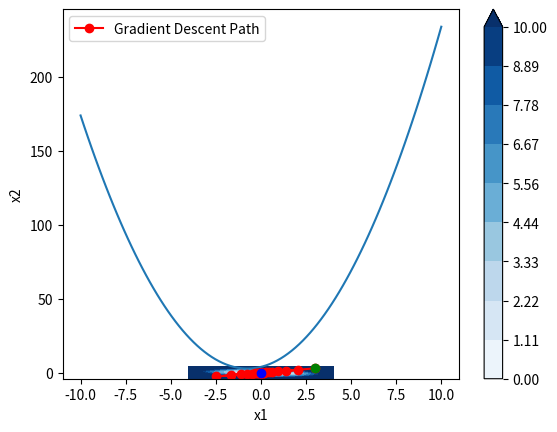

Generate this figure with matplotlib:
import numpy as np
import matplotlib.pyplot as plt

# Create a 1D scalar function 

def f(x):
    return 2*x**2+3*x+4

# Visualize this functionb for x in [-10, 10]


x=np.linspace(-10,10,100)
y=f(x)
plt.plot(x,y)
plt.xlabel("x")
plt.ylabel("f(x)")
plt.savefig("f_x.png")
plt.show()
# define derivative of f(x)

def grad_f(x):
    return 4*x+3

# make an initial guess of x_optim as x=5

x_0=5

print(f"x_0={x_0}")
print(f"f_grad at {x_0} = {grad_f(x_0)}")

#dir_descent 

# dir_descent=-grad_f(x_0)

# Let us consider a step length that determines the amount of movement in the direction of the descent

# step_length

# x_new=x_0+step_length*dir_descent

# What is the function value f(x_new) at this new point x_new?

# total_movement =  stelength*dir_descent

# Take a first order approximationj of f(x_new) around x_0

# f_x_new=f(x_0)+grad_f(x_0)*step_length*dir_descent + O(total_movement^2)

# f_x_new(step_length)=f(x_0) + grad_f(x_0) * step_length * dir_descent

# Goal: to find step_length such that f_x__new(step_length) is minimized

# step_length_optim = argmin(f_x_new(step_length))

# step_length shoucld be decided such that there is sufficient decrease in f(x) from x_0 to x_new

# Consider a f(x1,x2) = x1^2 + x2^2

def f2(x1,x2):
    return x1**2+x2**2+0.5*x1*x2

# Visualize this function for x1 in [-10,10] and x2 in [-10,10]

x1=np.linspace(-4,4,100)
x2=np.linspace(-4,4,100)
[X1,X2]=np.meshgrid(x1,x2)
Y=f2(X1,X2)
cfp = plt.contourf(X1, X2, Y, levels=np.linspace(0, 10, 10), cmap='Blues', extend='max', vmin=0, vmax=10)
plt.colorbar(cfp)
plt.xlabel("x1")
plt.ylabel("x2")
#Use matplotlib olormap blues
# plt.clim(0,10)
# plt.set_cmap("Blues")
#Set color axis limits to 0,10
plt.savefig("f2_x1_x2_contour.png")
plt.show()
def grad_f2(x1,x2):
    return np.array([2*x1+0.5*x2,2*x2+0.5*x1])
#HW Solve for the stationary points of f2(x1,x2) by line search
# Define the gradient of f2(x1,x2)
# Solve for stationary points of f2(x1,x2) by line search
max_iter=100
path=[[3,3]]
for _ in range (max_iter):
    descent_dir=-grad_f2(path[-1][0],path[-1][1])
    if(np.linalg.norm(descent_dir)<1e-3):
        break
    cur_point=np.array((path[-1][0],path[-1][1]))
    step_length=1
    while f2(cur_point[0] + step_length * descent_dir[0], cur_point[1] + step_length * descent_dir[1]) >= f2(cur_point[0], cur_point[1]):
        step_length *= 0.9
    new_point = cur_point + step_length * descent_dir
    path.append(new_point.tolist())
print(f"Number of iterations: {len(path)}")
plt.contourf(X1, X2, Y, levels=np.linspace(0, 10, 10), cmap='Blues', extend='max', vmin=0, vmax=10)
path = np.array(path)
plt.plot(path[:, 0], path[:, 1], 'ro-', label='Gradient Descent Path')
plt.legend()
plt.plot(path[0, 0], path[0, 1], 'go', label='Start')  # Mark the start point
plt.plot(path[-1, 0], path[-1, 1], 'bo', label='End')  # Mark the end point
plt.savefig("gradient_descent_path.png")
plt.xlabel("x1")
plt.ylabel("x2")
plt.show()